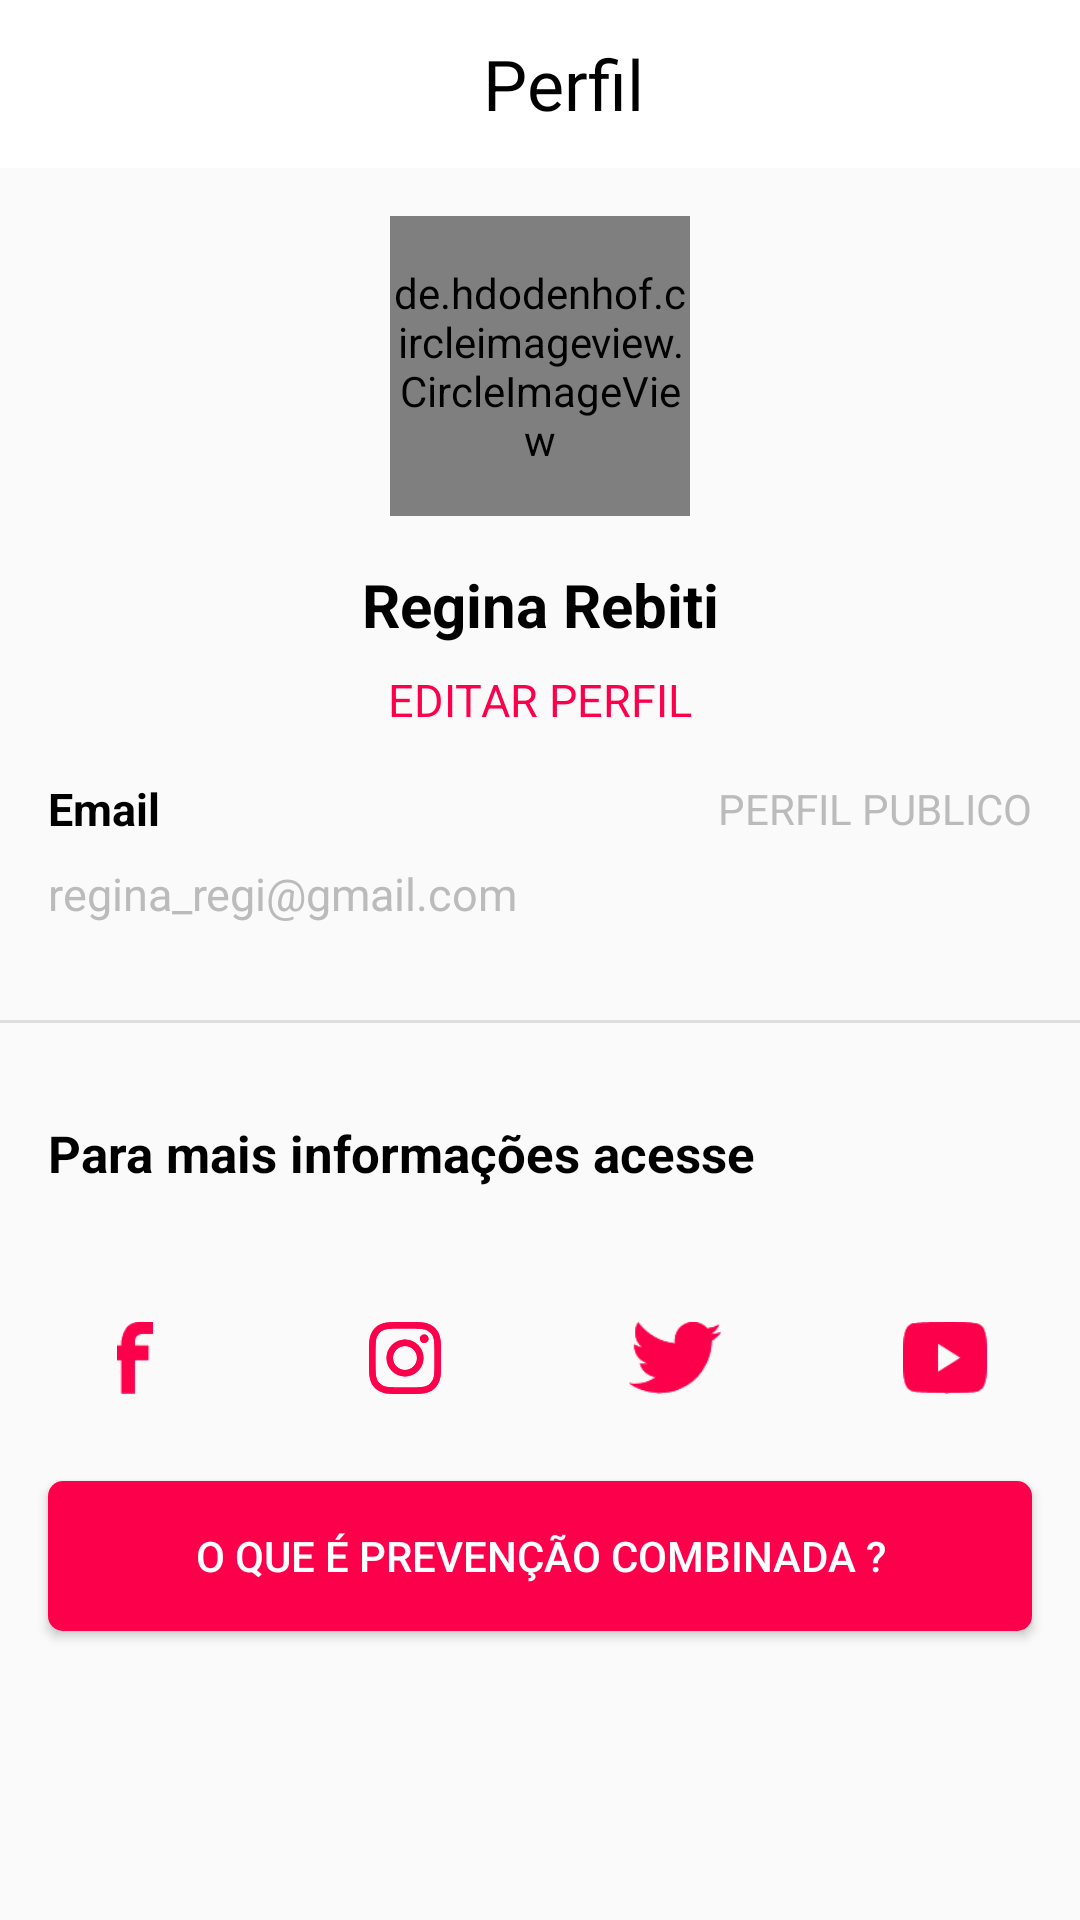

This screen was rendered from an Android layout file. Write that file and the resources it references.
<!-- AndroidManifest.xml: application theme AppTheme -->
<!-- res/layout/fragment_profile.xml -->
<?xml version="1.0" encoding="utf-8"?>
<ScrollView
    xmlns:android="http://schemas.android.com/apk/res/android"
    xmlns:app="http://schemas.android.com/apk/res-auto"
    android:layout_height="match_parent"
    android:layout_width="match_parent">

    <android.support.constraint.ConstraintLayout
        xmlns:android="http://schemas.android.com/apk/res/android"
        xmlns:app="http://schemas.android.com/apk/res-auto"
        android:layout_width="match_parent"
        android:layout_height="wrap_content">

        <android.support.design.widget.AppBarLayout
            android:id="@+id/appBarLayout"
            android:layout_width="match_parent"
            android:layout_height="wrap_content"
            app:layout_constraintTop_toTopOf="parent"
            app:layout_constraintLeft_toLeftOf="parent"
            app:layout_constraintRight_toRightOf="parent"
            app:elevation="0dp">

            <android.support.v7.widget.Toolbar
                android:id="@+id/toolbar_create_question"
                android:layout_width="match_parent"
                android:layout_height="56dp"
                android:background="@android:color/white">

                <LinearLayout
                    android:layout_width="match_parent"
                    android:layout_height="match_parent"
                    android:gravity="center">

                    <TextView
                        android:id="@+id/tv_title_create_question"
                        android:layout_width="wrap_content"
                        android:layout_height="wrap_content"
                        android:text="Perfil"
                        android:textAlignment="center"
                        android:textColor="@android:color/black"
                        android:textSize="23.2sp" />

                </LinearLayout>

            </android.support.v7.widget.Toolbar>

        </android.support.design.widget.AppBarLayout>

        <de.hdodenhof.circleimageview.CircleImageView
            android:id="@+id/profileImage"
            android:layout_width="100dp"
            android:layout_height="100dp"
            android:layout_marginTop="16dp"
            app:layout_constraintEnd_toEndOf="parent"
            app:layout_constraintStart_toStartOf="parent"
            app:layout_constraintTop_toBottomOf="@+id/appBarLayout"/>

        <TextView
            android:id="@+id/profileName"
            android:layout_width="wrap_content"
            android:layout_height="wrap_content"
            android:text="Regina Rebiti"
            android:textSize="20sp"
            android:textStyle="bold"
            android:textColor="@android:color/black"
            android:layout_marginTop="16dp"
            app:layout_constraintEnd_toEndOf="parent"
            app:layout_constraintStart_toStartOf="parent"
            app:layout_constraintTop_toBottomOf="@+id/profileImage" />

        <TextView
            android:id="@+id/profileEdit"
            android:layout_width="wrap_content"
            android:layout_height="wrap_content"
            android:layout_marginTop="8dp"
            android:textColor="@color/colorPrimary"
            android:textSize="15sp"
            android:text="EDITAR PERFIL"
            app:layout_constraintEnd_toEndOf="parent"
            app:layout_constraintStart_toStartOf="parent"
            app:layout_constraintTop_toBottomOf="@+id/profileName" />

        <TextView
            android:id="@+id/profileLabelEmail"
            android:layout_width="wrap_content"
            android:layout_height="wrap_content"
            android:text="Email"
            android:textColor="@android:color/black"
            android:textStyle="bold"
            android:textSize="15sp"
            android:layout_margin="16dp"
            app:layout_constraintEnd_toStartOf="@+id/profileType"
            app:layout_constraintHorizontal_bias="0.0"
            app:layout_constraintStart_toStartOf="parent"
            app:layout_constraintTop_toBottomOf="@+id/profileEdit" />

        <TextView
            android:id="@+id/profileType"
            android:layout_width="wrap_content"
            android:layout_height="wrap_content"
            android:text="PERFIL PUBLICO"
            android:textColor="@color/grayScale2"
            android:layout_marginEnd="16dp"
            app:layout_constraintBottom_toBottomOf="@+id/profileLabelEmail"
            app:layout_constraintEnd_toEndOf="parent"
            app:layout_constraintTop_toTopOf="@+id/profileLabelEmail" />

        <TextView
            android:id="@+id/profileEmail"
            android:layout_width="wrap_content"
            android:layout_height="wrap_content"
            android:layout_marginEnd="16dp"
            android:layout_marginStart="16dp"
            android:layout_marginTop="8dp"
            android:textSize="15sp"
            android:textColor="@color/grayScale2"
            android:text="regina_regi@gmail.com"
            app:layout_constraintEnd_toEndOf="parent"
            app:layout_constraintHorizontal_bias="0.0"
            app:layout_constraintStart_toStartOf="parent"
            app:layout_constraintTop_toBottomOf="@+id/profileLabelEmail" />

        <View
            android:id="@+id/view"
            android:layout_width="match_parent"
            android:layout_height="1dp"
            android:layout_marginTop="32dp"
            android:background="@color/grayScale3"
            app:layout_constraintEnd_toEndOf="parent"
            app:layout_constraintStart_toStartOf="parent"
            app:layout_constraintTop_toBottomOf="@+id/profileEmail" />

        <TextView
            android:id="@+id/profileMoreData"
            android:layout_width="match_parent"
            android:layout_height="wrap_content"
            android:layout_marginTop="32dp"
            android:textSize="17sp"
            android:layout_marginStart="16dp"
            android:textStyle="bold"
            android:textColor="@android:color/black"
            android:text="Para mais informações acesse"
            app:layout_constraintTop_toBottomOf="@+id/view"
            app:layout_constraintEnd_toEndOf="parent"
            app:layout_constraintStart_toStartOf="parent"/>

        <LinearLayout
            android:id="@+id/profileContentSocial"
            android:layout_width="match_parent"
            android:layout_height="50dp"
            android:gravity="center"
            android:layout_marginTop="32dp"
            app:layout_constraintEnd_toEndOf="parent"
            app:layout_constraintStart_toStartOf="parent"
            app:layout_constraintTop_toBottomOf="@+id/profileMoreData">

            <ImageView
                android:src="@drawable/ic_facebook"
                android:layout_weight="1"
                android:layout_width="24dp"
                android:layout_height="24dp" />

            <ImageView
                android:src="@drawable/ic_instagram"
                android:layout_weight="1"
                android:layout_width="24dp"
                android:layout_height="24dp" />

            <ImageView
                android:src="@drawable/ic_twitter"
                android:layout_weight="1"
                android:layout_width="24dp"
                android:layout_height="24dp" />

            <ImageView
                android:src="@drawable/ic_youtube"
                android:layout_weight="1"
                android:layout_width="24dp"
                android:layout_height="24dp" />

        </LinearLayout>

        <Button
            android:layout_width="match_parent"
            android:layout_height="50dp"
            android:background="@drawable/roudend_button"
            android:textColor="@android:color/white"
            android:layout_margin="16dp"
            android:layout_marginTop="40dp"
            android:elevation="5dp"
            android:text="O QUE É PREVENÇÃO COMBINADA ?"
            app:layout_constraintTop_toBottomOf="@+id/profileContentSocial"
            app:layout_constraintBottom_toBottomOf="parent"
            app:layout_constraintEnd_toEndOf="parent"
            app:layout_constraintStart_toStartOf="parent" />

    </android.support.constraint.ConstraintLayout>
</ScrollView>
<!-- resources referenced by this layout -->
<resources>
  <color name="colorPrimary">#FD004B</color>
  <color name="grayScale2">#bbbbbb</color>
  <color name="grayScale3">#dddddd</color>
  <!-- drawable ic_facebook: png bitmap (drawable-hdpi, 329 bytes) -->
  <!-- drawable ic_instagram: png bitmap (drawable-hdpi, 1542 bytes) -->
  <!-- drawable ic_twitter: png bitmap (drawable-hdpi, 1007 bytes) -->
  <!-- drawable ic_youtube: png bitmap (drawable-hdpi, 723 bytes) -->
  <!-- drawable roudend_button (drawable) -->
  <?xml version="1.0" encoding="utf-8"?>
  <shape xmlns:android="http://schemas.android.com/apk/res/android"
      android:shape="rectangle">
  
      <corners android:radius="5dp"/>
      <solid android:color="@color/colorPrimary"/>
      <padding
          android:bottom="5dp"
          android:left="10dp"
          android:right="10dp"
          android:top="5dp"/>
  
  </shape>
  <style name="AppTheme" parent="Theme.AppCompat.Light.DarkActionBar">
          
          <item name="colorPrimary">@color/colorPrimary</item>
          <item name="colorPrimaryDark">@color/colorPrimaryDark</item>
          <item name="colorAccent">@color/colorAccent</item>
      </style>
  <color name="colorPrimaryDark">#303F9F</color>
  <color name="colorAccent">#FF4081</color>
</resources>
